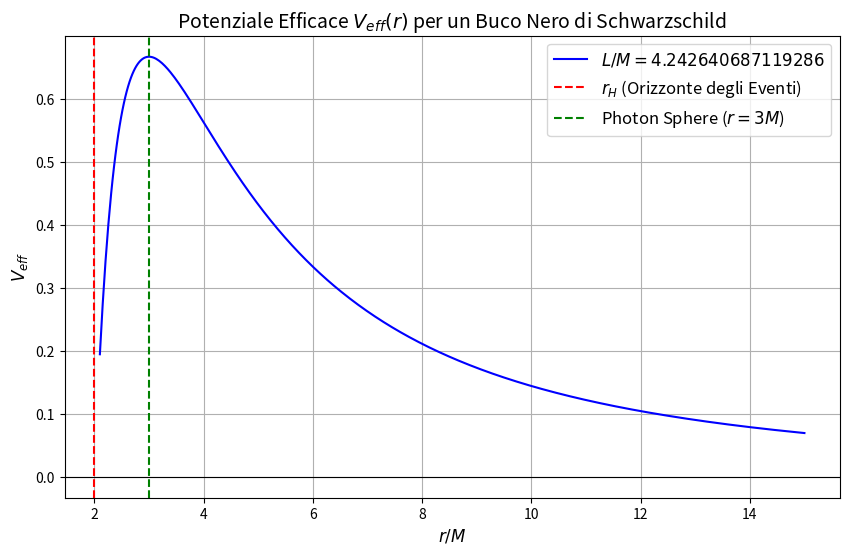
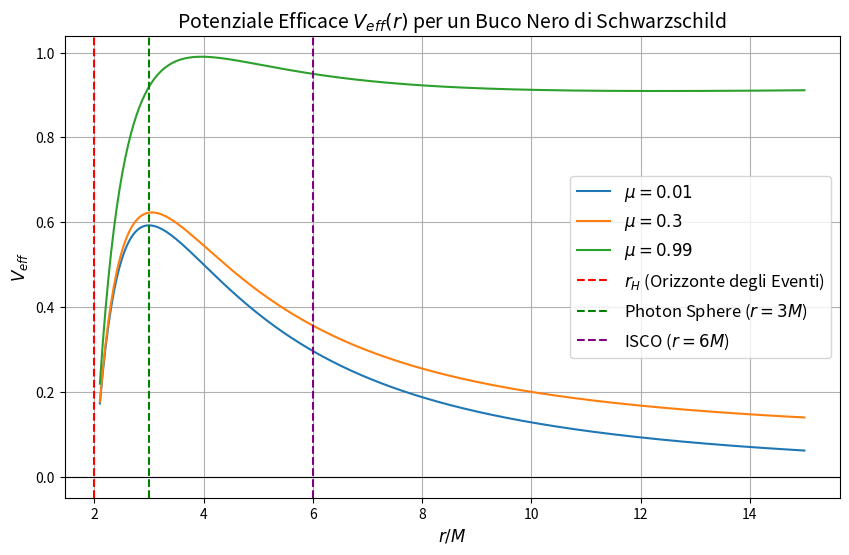
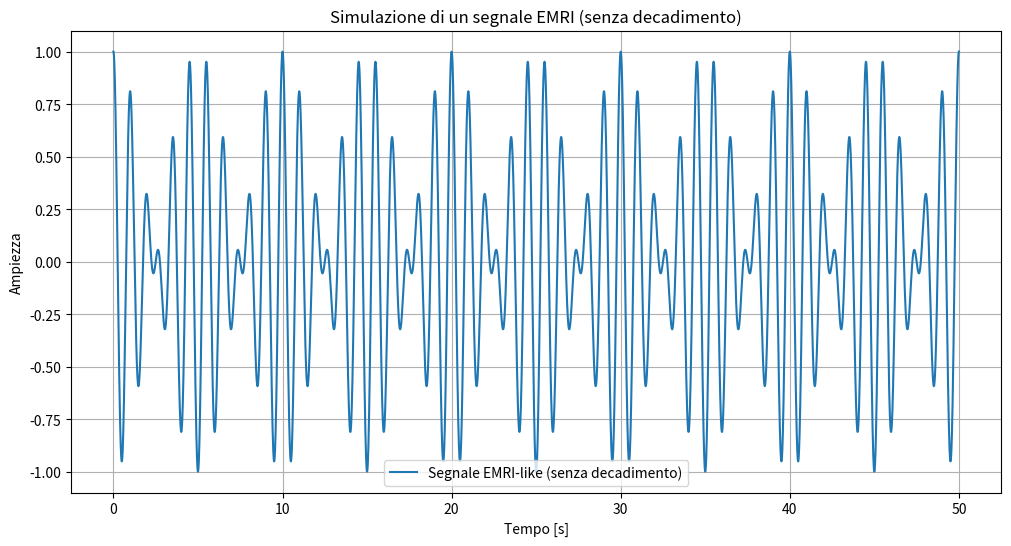
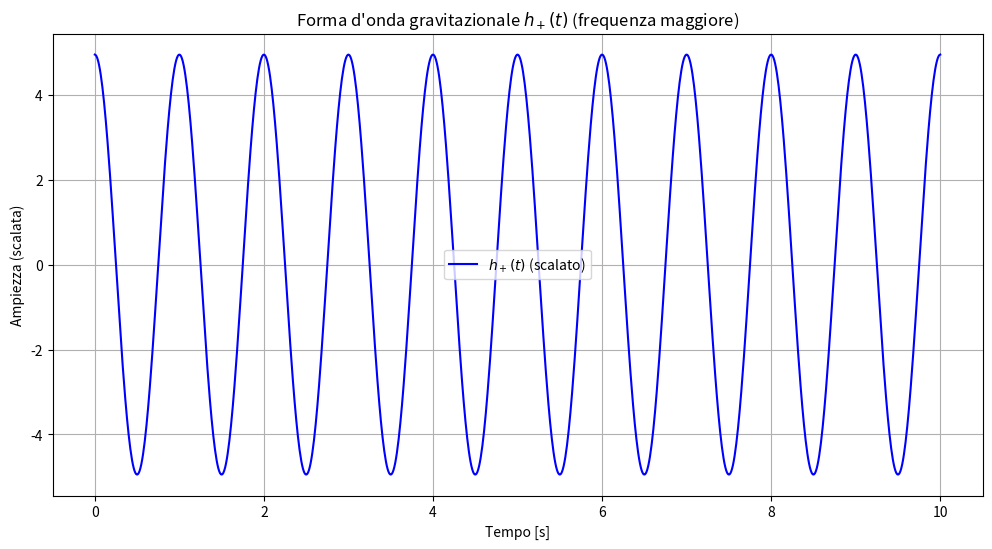
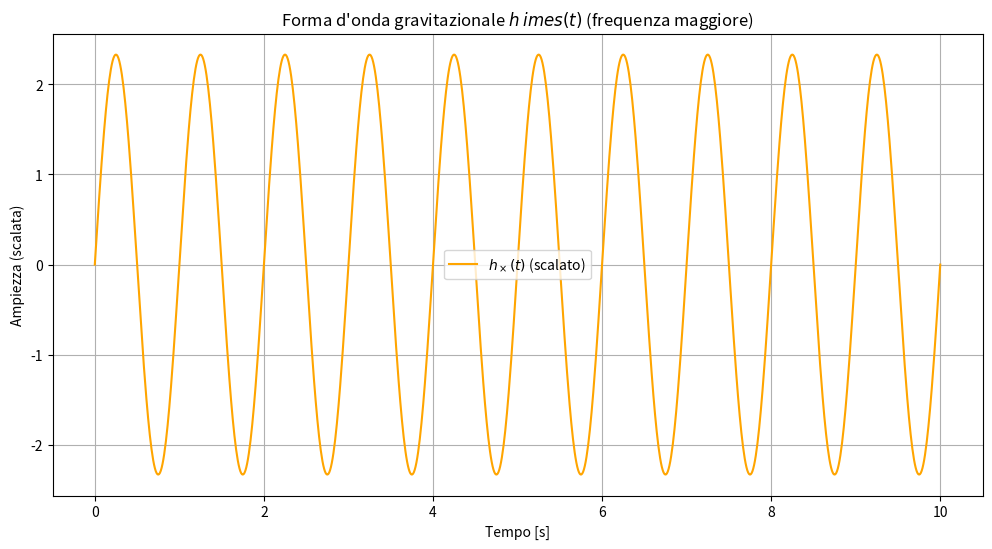
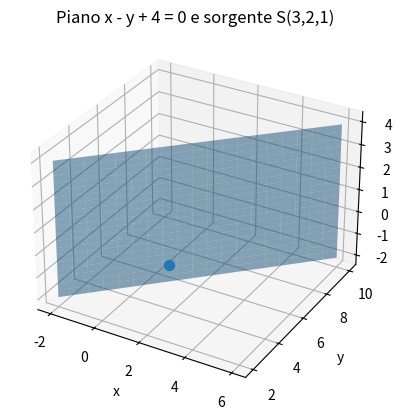

Source code (Python) for these figures, in order:
# -*- coding: utf-8 -*-
"""
Created on Thu Dec 26 10:28:33 2024

[redacted]
"""

import math 
import numpy as np
import matplotlib.pyplot as plt

# Constants
M = 1  # Black hole mass (arbitrary units)
L = 3*math.sqrt(2)  # Angular momentum per unit mass

# Define effective potential
def V_eff(r, M, L):
    return (1 - 2 * M / r) * (L**2 / r**2)

# r range (avoiding Schwarzschild radius 2M)
r = np.linspace(2.1, 15, 500)

# Compute effective potential
V = V_eff(r, M, L)

# Plot
plt.figure(figsize=(10, 6))
plt.plot(r, V, label=f"$L/M = {L/M}$", color="blue")
plt.axvline(x=2 * M, color='red', linestyle='--', label="$r_H$ (Orizzonte degli Eventi)")
plt.axvline(x=3, color='green', linestyle='--', label="Photon Sphere ($r=3M$)")
plt.axhline(0, color='black', linestyle='-', linewidth=0.8)

# Labels and title
plt.title("Potenziale Efficace $V_{eff}(r)$ per un Buco Nero di Schwarzschild", fontsize=14)
plt.xlabel("$r/M$", fontsize=12)
plt.ylabel("$V_{eff}$", fontsize=12)
plt.grid(True)
plt.legend(fontsize=12)
plt.show()


#%%


import numpy as np
import matplotlib.pyplot as plt

# Constants
M = 1  # Black hole mass (arbitrary units)
L = 4  # Angular momentum per unit mass

# Define effective potential for massive particles
def V_eff_massive(r, M, mu, L):
    return (1 - 2 * M / r) * (mu**2 + L**2 / r**2)

# r range (avoiding Schwarzschild radius 2M)
r = np.linspace(2.1, 15, 500)

# Different values of mu
mu_values = [0.01, 0.3, 0.99]

# Plot
plt.figure(figsize=(10, 6))

for mu in mu_values:
    V_massive = V_eff_massive(r, M, mu, L)
    plt.plot(r, V_massive, label=f"$\mu = {mu}$")

# Add vertical lines
plt.axvline(x=2 * M, color='red', linestyle='--', label="$r_H$ (Orizzonte degli Eventi)")
plt.axvline(x=3, color='green', linestyle='--', label="Photon Sphere ($r=3M$)")
plt.axvline(x=6, color='purple', linestyle='--', label="ISCO ($r=6M$)")
plt.axhline(0, color='black', linestyle='-', linewidth=0.8)

# Labels and title
plt.title("Potenziale Efficace $V_{eff}(r)$ per un Buco Nero di Schwarzschild", fontsize=14)
plt.xlabel("$r/M$", fontsize=12)
plt.ylabel("$V_{eff}$", fontsize=12)
plt.grid(True)
plt.legend(fontsize=12)
plt.show()



#%%

import numpy as np
import matplotlib.pyplot as plt

# Parametri per simulare un segnale EMRI-like
t_emri = np.linspace(0, 50, 5000)  # Tempo più lungo
frequency_base = 1  # Frequenza di base in Hz
modulation_frequency = 0.1  # Frequenza di modulazione

# Simulazione del segnale EMRI-like senza decadimento dell'ampiezza
h_emri = np.cos(2 * np.pi * frequency_base * t_emri) * \
         np.cos(2 * np.pi * modulation_frequency * t_emri)

# Plot del segnale EMRI-like
plt.figure(figsize=(12, 6))
plt.plot(t_emri, h_emri, label='Segnale EMRI-like (senza decadimento)')
plt.title("Simulazione di un segnale EMRI (senza decadimento)")
plt.xlabel("Tempo [s]")
plt.ylabel("Ampiezza")
plt.grid(True)
plt.legend()
plt.show()


#%%


import numpy as np
import matplotlib.pyplot as plt

# Costanti fisiche
G = 6.67430e-11  # Costante gravitazionale (m^3 kg^-1 s^-2)
c = 3e8  # Velocità della luce (m/s)

# Parametri
r = 1e21  # Distanza dall'osservatore (in m)
mu = 1e30  # Massa ridotta (in kg)
R = 1e9  # Raggio orbitale (in m)
theta = np.pi / 4  # Angolo di osservazione
f_gw = 1e-3  # Frequenza dell'onda gravitazionale (Hz)
t = np.linspace(0, 10, 1000)  # Tempo (in s)

# Calcolo delle forme d'onda gravitazionali
h_plus = (4 * G * mu * R**2 / (r * c**4)) * (1 + np.cos(theta)**2) * np.cos(2 * np.pi * f_gw * t)
h_cross = (4 * G * mu * R**2 / (r * c**4)) * np.cos(theta) * np.sin(2 * np.pi * f_gw * t)

# Applichiamo il fattore di scala per rendere il grafico più leggibile
scaling_factor = 1e17  # Fattore di scala
h_plus_scaled = h_plus * scaling_factor
h_cross_scaled = h_cross * scaling_factor

# Aggiorniamo la frequenza per rendere le oscillazioni più visibili
f_gw = 1  # Frequenza dell'onda gravitazionale in Hz

# Ricalcoliamo le forme d'onda
h_plus = (4 * G * mu * R**2 / (r * c**4)) * (1 + np.cos(theta)**2) * np.cos(2 * np.pi * f_gw * t)
h_cross = (4 * G * mu * R**2 / (r * c**4)) * np.cos(theta) * np.sin(2 * np.pi * f_gw * t)

# Applichiamo il fattore di scala
h_plus_scaled = h_plus * scaling_factor
h_cross_scaled = h_cross * scaling_factor

# Plot separato per h_+(t)
plt.figure(figsize=(12, 6))
plt.plot(t, h_plus_scaled, label=r"$h_+(t)$ (scalato)", color='blue')
plt.title("Forma d'onda gravitazionale $h_+(t)$ (frequenza maggiore)")
plt.xlabel("Tempo [s]")
plt.ylabel("Ampiezza (scalata)")
plt.grid(True)
plt.legend()
plt.show()

# Plot separato per h_×(t)
plt.figure(figsize=(12, 6))
plt.plot(t, h_cross_scaled, label=r"$h_\times(t)$ (scalato)", color='orange')
plt.title("Forma d'onda gravitazionale $h_\times(t)$ (frequenza maggiore)")
plt.xlabel("Tempo [s]")
plt.ylabel("Ampiezza (scalata)")
plt.grid(True)
plt.legend()
plt.show()


#%%

import numpy as np
import matplotlib.pyplot as plt
from mpl_toolkits.mplot3d import Axes3D

# Crea la figura e un assieme di assi 3D
fig = plt.figure()
ax = fig.add_subplot(projection='3d')

# Generiamo una griglia di punti (X, Z) e ricaviamo Y dal piano x - y + 4 = 0 => y = x + 4
X_vals = np.linspace(-2, 6, 20)   # range scelto per X
Z_vals = np.linspace(-2, 4, 20)   # range scelto per Z
X, Z = np.meshgrid(X_vals, Z_vals)
Y = X + 4  # dal piano x - y + 4 = 0 => y = x + 4

# Disegniamo la superficie del piano (porzione)
ax.plot_surface(X, Y, Z, alpha=0.5)

# Punto S(3, 2, 1)
Sx, Sy, Sz = 3, 2, 1
ax.scatter(Sx, Sy, Sz, s=50)  # disegna il punto sorgente

# Miglioriamo la visualizzazione
ax.set_xlabel('x')
ax.set_ylabel('y')
ax.set_zlabel('z')
ax.set_title("Piano x - y + 4 = 0 e sorgente S(3,2,1)")

plt.show()












